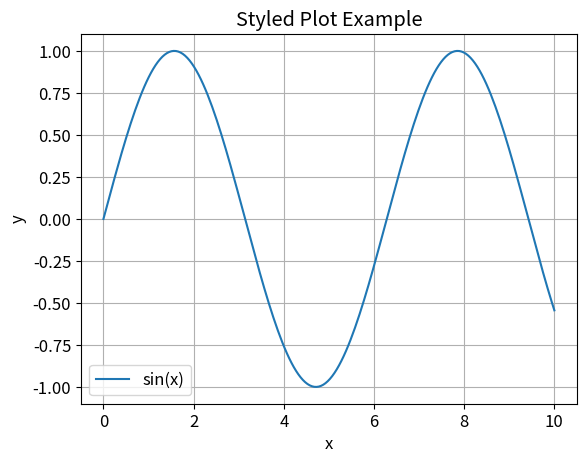

Generate this figure with matplotlib:
# style.py

"""
Global plotting style utilities for visualization modules.
Provides:
- Consistent color palette
- Default figure styling
- Helper function to apply global style settings

"""

from dataclasses import dataclass
import matplotlib.pyplot as plt


@dataclass
class PlotStyleConfig:
    font_size: int = 12
    grid: bool = True
    facecolor: str = "white"
    palette: tuple = ("#1f77b4", "#ff7f0e", "#2ca02c",
                      "#d62728", "#9467bd", "#8c564b")


def apply_style(config: PlotStyleConfig = PlotStyleConfig()):
    """Apply global matplotlib style settings."""
    plt.rcParams.update({
        "figure.facecolor": config.facecolor,
        "axes.facecolor": config.facecolor,
        "axes.grid": config.grid,
        "font.size": config.font_size,
        "axes.prop_cycle": plt.cycler(color=config.palette)
    })


# Example usage

if __name__ == "__main__":
    apply_style()

    import numpy as np
    x = np.linspace(0, 10, 200)
    y = np.sin(x)

    plt.plot(x, y, label="sin(x)")
    plt.title("Styled Plot Example")
    plt.xlabel("x")
    plt.ylabel("y")
    plt.legend()
    plt.show()
